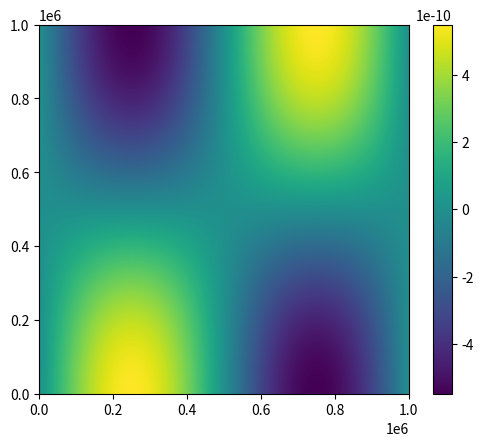
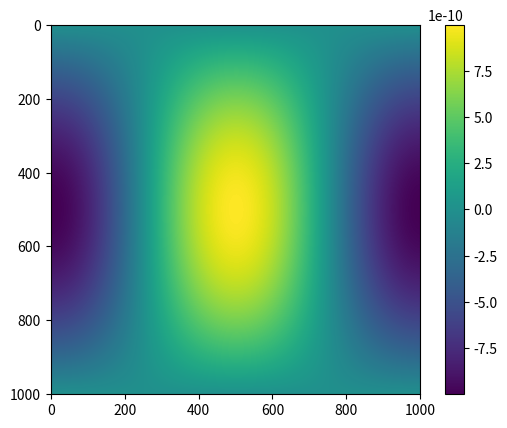
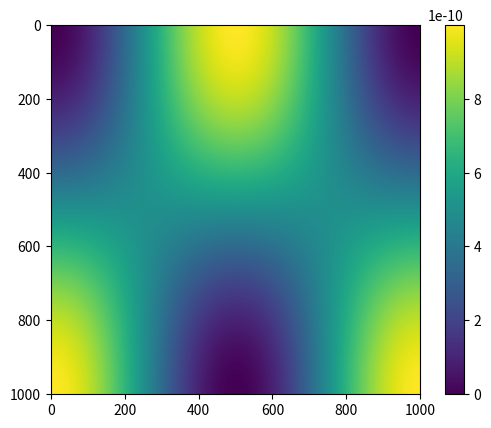
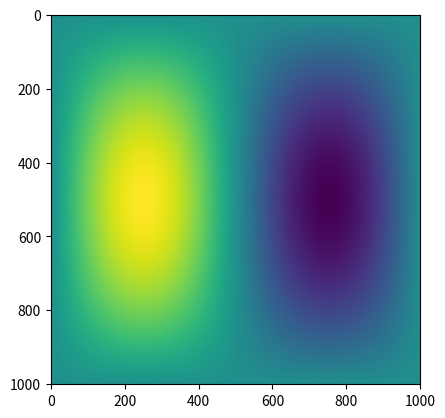
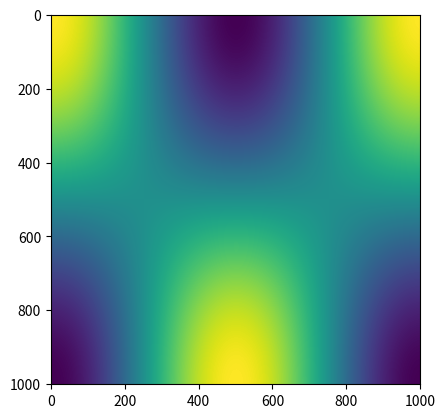
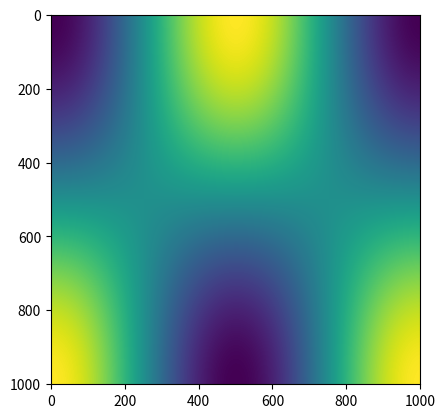
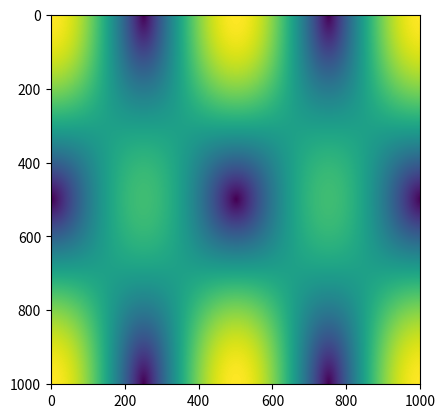

These figures' Python source, in order:

# coding: utf-8
"""
Computation and visualisation of velocity field,
strain rate, deviatoric strain rate, 
and second strain rate invariant at each point of a grid.


Import numpy and matplotlib.plot library and change prefixe to np and
plt respectively. Using numpy library should improve computation time 
vs Matlab. The Matplotlib library is used for graphical scientific plot.
"""
import numpy as np
import matplotlib.pyplot as plt

"""
Declaration of constants:

define the length X and depth Y of the model [m]

"""
X=1.e+6
Y=1.e+6

#define the x and y number of nodes that will define the grid.
Xi=1001
Yi=1001

#define the size of the step between two nodal points [m]
Xstep=X/Xi
Ystep=Y/Yi

#define initial velocities x and y components [m/s]
Vx0=1.1e-9*X/2/Y
Vy0=1.0e-9

#defining x and y coordinate of each nodal points and
#creating a mesh using the meshgrid numpy function.
x,y=np.meshgrid(np.arange(0,X,Xstep),np.arange(0,Y,Ystep))

#calculation of the horizontal and vertical component of the velocity at each
#nodes of coordinate x and y through the entire box.
Vx=-Vx0*np.sin(np.pi*x/X*2)*np.cos(np.pi*y/Y)
Vy=-Vy0*np.sin(np.pi*y/Y)*np.cos(np.pi*x/X*2);

plt.imshow(Vx, extent = (0,X,0,Y))
plt.colorbar()
plt.figure()
plt.imshow(Vy)
plt.colorbar()

# calculation of the Velocity magnitude.
Vt = np.sqrt(Vx**2+Vy**2)

plt.figure()
plt.imshow(Vt)
plt.colorbar()



dvxdx=-Vx0*np.pi/X*2*np.cos(np.pi*x/X*2)*np.cos(np.pi*y/Y);
plt.imshow(dvxdx)
plt.figure()
# dVx/dy
dvxdy=Vx0*np.pi/Y*np.sin(np.pi*x/X*2)*np.sin(np.pi*y/Y);
plt.imshow(dvxdy)
plt.figure()
# dVy/dy
dvydy=Vy0*np.pi/Y*np.cos(np.pi*y/Y)*np.cos(np.pi*x/X*2);
plt.imshow(dvydy)
plt.figure()
# dVy/dx
dvydx=-Vy0*np.pi/X*2*np.sin(np.pi*y/Y)*np.sin(np.pi*x/X*2);
plt.imshow(dvydx)


# In[10]:

# Computing EPSkk=dVx/dx+dVy/dy=div(v)
epskk=dvxdx+dvydy;
plt.imshow(epskk)
plt.figure()
        
# Computing EPS'xx
eps1xx=dvxdx-1/3*epskk;
# Computing EPS'yy
eps1yy=dvydy-1/3*epskk;
# Computing EPSxy
eps1xy=1/2*(dvxdy+dvydx);
# Computing EPSII
epsii=(1/2*(eps1xx**2+eps1yy**2)+eps1xy**2)**0.5;
plt.imshow(epsii)